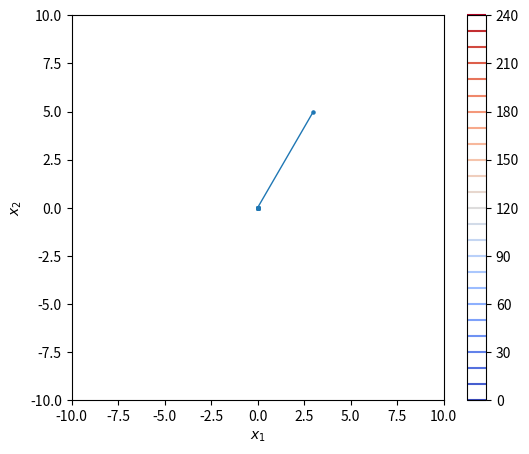
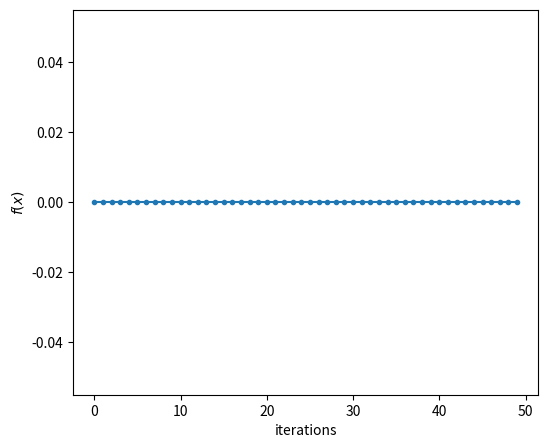
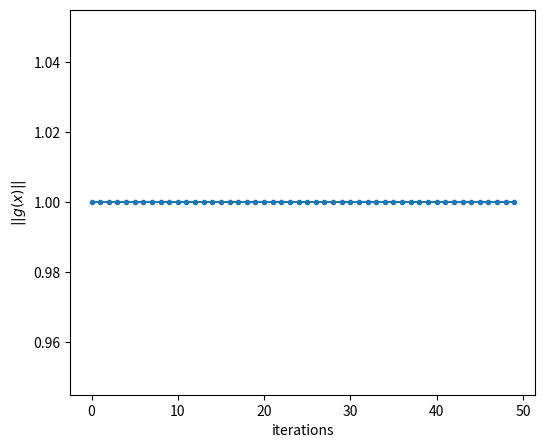
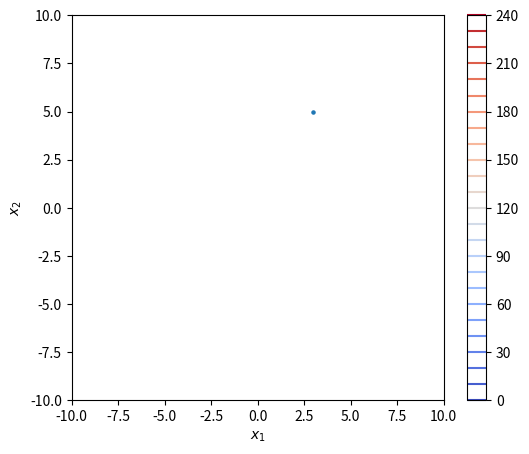
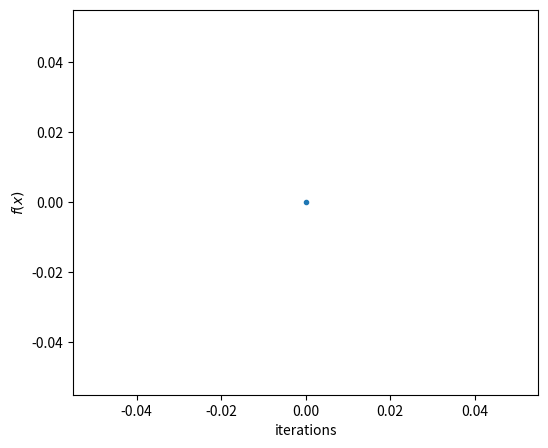
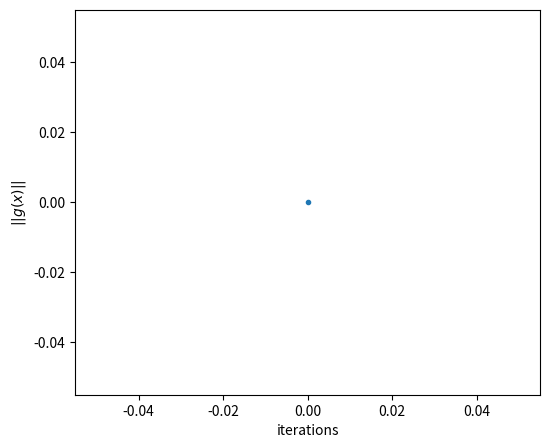
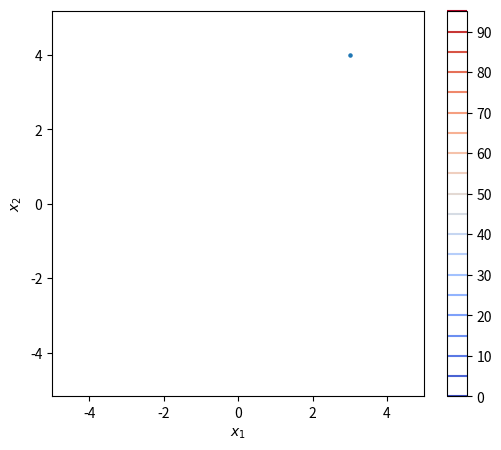

Generate these figures, in order, with matplotlib: (Note: this script raises an exception after producing the figures.)
import numpy as np


def calc_f(x):
    """目的関数の計算

    Args:
        x (ndarray): 現在の変数xの値

    Returns:
        fx (float): 関数値f(x)
    """

    #
    # 1. ここにf(x)の計算を作成し返す
    # (テンプレートは暫定的に0を返してるので書き換える)
    #

    x_1, x_2 = x
    fx = 0  # これはダミーです

    return fx


def calc_grad(x):
    """勾配とそのノルムの計算

    Args:
        x (ndarray): 現在の変数xの値

    Returns:
        norm_grad (float): 勾配ベクトルのノルム
        grad (ndarray): 勾配ベクトル
    """

    #
    # 2. ここで, ２次元ベクトル"grad"に勾配を設定
    #
    x_1, x_2 = x
    grad = np.zeros_like(x)  # これはダミーです

    #
    # 2. 勾配のノルムの値を返り値で返す
    #
    # ヒント: 平方根を求める関数は np.sqrt(x) が利用可能
    # 参考: numpyにはノルムを求める関数も存在するのでわかる人はそちらを使っても良い

    norm_grad = 1.0  # これはダミーです

    return norm_grad, grad


def min_func(x):
    """最小化を行う関数

    Args:
        x (ndarray): xの初期値

    Returns:
        (ndarray): xの最適解
        (bool): 収束したかどうかのフラグ
        (ndarray): xの軌跡
        (ndarray): f(x)の軌跡
        (ndarray): ||g(x)||の軌跡
    """

    maxIter = 50  # 最大繰り返し
    tol = 0.01 # 停止条件
    alpha = 0.1  # 更新幅

    is_converged = False
    trajectory = []  # 最適化の過程を保存する変数
    trajectory_fx = []
    trajectory_norm_g = []

    for iter in range(maxIter):
        
        # 現在の解を保存（プロット用）
        trajectory.append(x)

        #
        # 1. 現在の目的関数の値を計算する
        #

        fx = calc_f(x)
        trajectory_fx.append(fx)

        #
        # 2. 現在の勾配を計算する
        #

        norm_g, g = calc_grad(x)
        trajectory_norm_g.append(norm_g)

        print("Iteration {}: f(x)={}, x={}, g={}, ||g||={}".format(
            iter, fx, x, g, norm_g
        ))

        #
        # 勾配のノルムが十分小さくなれば終了
        # 
        if norm_g < tol:
            is_converged = True
            break

        #
        # 3. xを更新する
        #
       
        x = np.zeros_like(x)  # これはダミーです
        

    return x, is_converged, np.array(trajectory), \
        np.array(trajectory_fx), np.array(trajectory_norm_g)
  


# 初期解
x = np.array([3.0, 5.0])
print("initial solution:", x)

x, is_converged, trajectory, traj_fx, traj_norm_g = min_func(x)

# 最適解
print("optimal solution:", x)


#
# 作図用．編集の必要なし．注意：calc_f()を作成しないとエラーが出ます
#

import matplotlib.pyplot as plt
%matplotlib inline
from matplotlib import rcParams
rcParams["savefig.bbox"] = 'tight'

def visualize_f(trajectory):
    
    def f(x):
        return calc_f(x)

    fig, ax = plt.subplots(figsize=(6, 5))
    plt.scatter(trajectory[:, 0], trajectory[:, 1], lw=1, s=5)
    plt.plot(trajectory[:, 0], trajectory[:, 1], lw=1)

    # set plot range
    x_min = -10
    x_max = +10
    y_min = -10
    y_max = +10
    plt.xlim(x_min, x_max)
    plt.ylim(y_min, y_max)
       
    # make a grid
    XX, YY = np.mgrid[x_min:x_max:200j, y_min:y_max:200j] 
    # evaluate f() at each point in the grid
    Z = np.array([f(x) for x in np.c_[XX.ravel(), YY.ravel()]])
    Z = Z.reshape(XX.shape) # reshape form 1D to 2D
    
    cs = plt.contour(XX, YY, Z, 
                    cmap='coolwarm',
                    levels=list(np.arange(0, 250, 10)),
                    )
    ax.clabel(cs, colors='k', fmt='%d',
              levels=list(np.arange(0, 250, 20)))
    plt.colorbar()

    plt.xlabel('$x_1$')
    plt.ylabel('$x_2$')


# 作図と保存

visualize_f(trajectory)

plt.savefig('fig_report05-01.png')
plt.savefig('fig_report05-01.jpg')
plt.savefig('fig_report05-01.pdf')
plt.savefig('fig_report05-01.svg')

#
# 作図用．編集の必要なし．
#

fig, ax = plt.subplots(figsize=(6, 5))

plt.plot(traj_fx, '.-')
plt.xlabel('iterations')
plt.ylabel('$f(x)$')
# plt.yscale('log')  # 縦軸を対数スケールにする

plt.savefig('fig_report05-01-traj_fx.png')
plt.savefig('fig_report05-01-traj_fx.jpg')
plt.savefig('fig_report05-01-traj_fx.pdf')
plt.savefig('fig_report05-01-traj_fx.svg')

#
# 作図用．編集の必要なし．
#

fig, ax = plt.subplots(figsize=(6, 5))

plt.plot(traj_norm_g, '.-')
plt.xlabel('iterations')
plt.ylabel('$||g(x)||$')
# plt.yscale('log')  # 縦軸を対数スケールにする

plt.savefig('fig_report05-01-traj_norm_g.png')
plt.savefig('fig_report05-01-traj_norm_g.jpg')
plt.savefig('fig_report05-01-traj_norm_g.pdf')
plt.savefig('fig_report05-01-traj_norm_g.svg')

import numpy as np


def calc_f(x):
    """目的関数の計算

    Args:
        x (ndarray): 現在の変数xの値

    Returns:
        fx (float): 関数値f(x)
    """

    #
    # 1. ここにf(x)の計算を作成し返す
    # (テンプレートは暫定的に0を返してるので書き換える)
    #

    fx = 0  # これはダミーです

    return fx


def calc_grad(x):
    """勾配とそのノルムの計算

    Args:
        x (ndarray): 現在の変数xの値

    Returns:
        norm_grad (float): 勾配ベクトルのノルム
        grad (ndarray): 勾配ベクトル
    """

    #
    # 2. ここで, ２次元ベクトル"grad"に勾配を設定
    #
    grad = np.zeros_like(x)  # これはダミーです

    #
    # 2. 勾配のノルムの値を返り値で返す
    #
    # ヒント: 平方根を求める関数は np.sqrt(x) が利用可能
    # 参考: numpyにはノルムを求める関数も存在するのでわかる人はそちらを使っても良い

    norm_grad = 0  # これはダミーです

    return norm_grad, grad


def min_func(x):
    """最小化を行う関数

    Args:
        x (ndarray): xの初期値

    Returns:
        (ndarray): xの最適解
        (bool): 収束したかどうかのフラグ
        (ndarray): xの軌跡
        (ndarray): f(x)の軌跡
        (ndarray): ||g(x)||の軌跡
    """

    maxIter = 25  # 最大繰り返し
    tol = 0.01 # 停止条件
    alpha = 0.1  # 更新幅

    is_converged = False
    trajectory = []  # 最適化の過程を保存する変数
    trajectory_fx = []
    trajectory_norm_g = []

    for iter in range(maxIter):
        
        # 現在の解を保存（プロット用）
        trajectory.append(x)

        #
        # 1. 現在の目的関数の値を計算する
        #

        fx = calc_f(x)
        trajectory_fx.append(fx)

        #
        # 2. 現在の勾配を計算する
        #

        norm_g, g = calc_grad(x)
        trajectory_norm_g.append(norm_g)

        print("Iteration {}: f(x)={}, x={}, g={}, ||g||={}".format(
            iter, fx, x, g, norm_g
        ))

        #
        # 勾配のノルムが十分小さくなれば終了
        # 
        if norm_g < tol:
            is_converged = True
            break

        #
        # 3. xを更新する（バックトラック付き）
        #
       

        maxIterBT = 10  # バックトラック最大回数
        xi = 0.1  # アルミホ条件右辺の定数
        tau = 0.9  # バックトラック減衰率
        alpha0 = 1  # バックトラック初期更新幅


        x_prev = x  # 古い解を保存
        alpha = alpha0  # 更新幅初期化
        is_accepted = False  # バックトラック中にアルミホを満たしたか


        #
        # バックトラックの繰り返し
        #
        for btIter in range(maxIterBT):

            # 1. 現在のalphaでx_prevから更新したxを作る
            x = 0  # これはダミーです

            # 2. アルミホの条件の右辺を計算する
            armijoRHS = 0  # これはダミーです


            # 3. f_tempに現在の一時的なxでのf(x)をf_tempに計算し，
            #    if文でアルミホ条件を判定 
            #    (以下のif文の条件部を作成し，コメントを外す)

            if アルミホの不等式が成立するなら:
                is_accepted = True  # 不等式が成立したことを記録
                break

            # 4. ステップ幅alphaを減衰させる
            alpha = 0  # これはダミーです


        if not is_accepted:  # 最小更新幅でもアルミホが満たされなかったら古い解に戻して終了
            x = x_prev
            break


    return x, is_converged, np.array(trajectory), \
        np.array(trajectory_fx), np.array(trajectory_norm_g)            


# 初期解
x = np.array([3.0, 5.0])
print("initial solution:", x)

x, is_converged, trajectory, traj_fx, traj_norm_g = min_func(x)

# 最適解
print("optimal solution:", x)

#
# 作図用．編集の必要なし
#

import matplotlib.pyplot as plt
%matplotlib inline
from matplotlib import rcParams
rcParams["savefig.bbox"] = 'tight'

def visualize_f(trajectory):
    
    def f(x):
        return calc_f(x)

    fig, ax = plt.subplots(figsize=(6, 5))
    plt.scatter(trajectory[:, 0], trajectory[:, 1], lw=1, s=5)
    plt.plot(trajectory[:, 0], trajectory[:, 1], lw=1)

    # set plot range
    x_min = -10
    x_max = +10
    y_min = -10
    y_max = +10
    plt.xlim(x_min, x_max)
    plt.ylim(y_min, y_max)
    
    # make a grid
    XX, YY = np.mgrid[x_min:x_max:200j, y_min:y_max:200j] 
    # evaluate f() at each point in the grid
    Z = np.array([f(x) for x in np.c_[XX.ravel(), YY.ravel()]])
    Z = Z.reshape(XX.shape) # reshape form 1D to 2D
    
    cs = plt.contour(XX, YY, Z, 
                    cmap='coolwarm',
                    levels=list(np.arange(0, 250, 10)),
                    )
    ax.clabel(cs, colors='k', fmt='%d',
              levels=list(np.arange(0, 250, 20)))
    plt.colorbar()

    plt.xlabel('$x_1$')
    plt.ylabel('$x_2$')




# 作図と保存

visualize_f(trajectory)

plt.savefig('fig_report05-02.png')
plt.savefig('fig_report05-02.jpg')
plt.savefig('fig_report05-02.pdf')
plt.savefig('fig_report05-02.svg')

#
# 作図用．編集の必要なし．
#

fig, ax = plt.subplots(figsize=(6, 5))

plt.plot(traj_fx, '.-')
plt.xlabel('iterations')
plt.ylabel('$f(x)$')
# plt.yscale('log')  # 縦軸を対数スケールにする

plt.savefig('fig_report05-02-traj_fx.png')
plt.savefig('fig_report05-02-traj_fx.jpg')
plt.savefig('fig_report05-02-traj_fx.pdf')
plt.savefig('fig_report05-02-traj_fx.svg')

#
# 作図用．編集の必要なし．
#

fig, ax = plt.subplots(figsize=(6, 5))

plt.plot(traj_norm_g, '.-')
plt.xlabel('iterations')
plt.ylabel('$||g(x)||$')
# plt.yscale('log')  # 縦軸を対数スケールにする

plt.savefig('fig_report05-02-traj_norm_g.png')
plt.savefig('fig_report05-02-traj_norm_g.jpg')
plt.savefig('fig_report05-02-traj_norm_g.pdf')
plt.savefig('fig_report05-02-traj_norm_g.svg')

import numpy as np


def calc_f(x, A, b):
    """目的関数の計算

    Args:
        x (ndarray): 現在の変数xの値

    Returns:
        fx (float): 関数値f(x)
    """

    #
    # 1. ここにf(x)の計算を作成し返す
    # (テンプレートは暫定的に0を返してるので書き換える)
    #

    fx = 0  # これはダミーです

    return fx


def calc_grad(x, A, b):
    """勾配とそのノルムの計算

    Args:
        x (ndarray): 現在の変数xの値

    Returns:
        norm_grad (float): 勾配ベクトルのノルム
        grad (ndarray): 勾配ベクトル
    """

    #
    # 2. ここで, ２次元ベクトル"grad"に勾配を設定
    #
    grad = np.zeros_like(x)  # これはダミーです

    #
    # 2. 勾配のノルムの値を返り値で返す
    #
    # ヒント: 平方根を求める関数は np.sqrt(x) が利用可能
    # 参考: numpyにはノルムを求める関数も存在するのでわかる人はそちらを使っても良い

    norm_grad = 0  # これはダミーです

    return norm_grad, grad
    
    
def min_quad_func(x, A, b):
    """最小化を行う関数

    Args:
        x (ndarray): xの初期値
        A (ndarray): 行列A
        b (ndarray): ベクトルb

    Returns:
        (ndarray): xの最適解
        (bool): 収束したかどうかのフラグ
        (ndarray): xの軌跡
    """

    tol = 1e-4
    maxIter = 50
    maxBackTrack = 10
    is_converged = False
    trajectory = []  # 最適化の過程を保存する変数

    for iter in range(maxIter):
        
        # 現在の解を保存（プロット用）
        trajectory.append(x)

        #
        # 1. 現在の目的関数の値を計算する
        #

        fx = calc_f(x, A, b)

        #
        # 2. 現在の勾配を計算する
        #

        norm_g, g = calc_grad(x, A, b)

        print("Iteration {}: f(x)={}, x={}, g={}, ||g||={}".format(
            iter, fx, x, g, norm_g
        ))

        if norm_g < tol:
            is_converged = True
            break

        #
        # 3. 更新幅$\alpha$を計算し，$\*x$を更新する
        #
        alpha = 0  # これはダミーです
        x = 0  # これはダミーです


    return x, is_converged, np.array(trajectory)
  



# 最適化問題を定義するパラメータ
A = np.array([
  [4., -2.],
  [-2., 6.]
])
b = np.array([-2., -1.])

# 初期解
x = np.array([3.0, 4.0])
print("initial solution:", x)

x, is_converged, trajectory = min_quad_func(x, A, b)

# 最適解
print("optimal solution:", x)

#
# 作図用．編集の必要なし
#

import matplotlib.pyplot as plt
%matplotlib inline
from matplotlib import rcParams
rcParams["savefig.bbox"] = 'tight'


def visualize_f(trajectory, A, b):
    
    def f(x):
        return calc_f(x, A, b)

    fig, ax = plt.subplots(figsize=(6, 5))
    plt.scatter(trajectory[:, 0], trajectory[:, 1], lw=1, s=5)
    plt.plot(trajectory[:, 0], trajectory[:, 1], lw=1)


    # set plot range
    x_min = -5
    x_max = +5
    y_min = -5
    y_max = +5
    plt.xlim(x_min, x_max)
    plt.ylim(y_min, y_max)
    ax.axis('equal')
    
    # make a grid
    XX, YY = np.mgrid[x_min:x_max:200j, y_min:y_max:200j] 
    # evaluate f() at each point in the grid
    Z = np.array([f(x) for x in np.c_[XX.ravel(), YY.ravel()]])
    Z = Z.reshape(XX.shape) # reshape form 1D to 2D
    
    cs = plt.contour(XX, YY, Z, 
                    cmap='coolwarm',
                    levels=list(np.arange(0, 100, 5)),
                    )
    ax.clabel(cs, colors='k', fmt='%d',
              levels=list(np.arange(0, 100, 20)))
    plt.colorbar()

    plt.xlabel('$x_1$')
    plt.ylabel('$x_2$')


# 作図と保存

visualize_f(trajectory, A, b)

plt.savefig('fig_report05-02.png')
plt.savefig('fig_report05-02.jpg')
plt.savefig('fig_report05-02.pdf')
plt.savefig('fig_report05-02.svg')

import numpy as np


def calc_f(x):
    """目的関数の計算

    Args:
        x (ndarray): 現在の変数xの値

    Returns:
        fx (float): 関数値f(x)
    """

    #
    # 1. ここにf(x)の計算を作成し返す
    # (テンプレートは暫定的に0を返してるので書き換える)
    #

    fx = 0  # これはダミーです

    return fx


def calc_grad(x):
    """勾配とそのノルムの計算

    Args:
        x (ndarray): 現在の変数xの値

    Returns:
        norm_grad (float): 勾配ベクトルのノルム
        grad (ndarray): 勾配ベクトル
    """

    #
    # 2. ここで, ２次元ベクトル"grad"に勾配を設定
    #
    grad = np.zeros_like(x)  # これはダミーです

    #
    # 2. 勾配のノルムの値を返り値で返す
    #
    # ヒント: 平方根を求める関数は np.sqrt(x) が利用可能
    # 参考: numpyにはノルムを求める関数も存在するのでわかる人はそちらを使っても良い

    norm_grad = 0  # これはダミーです

    return norm_grad, grad




def min_func(w, x, y, z, p):

    alpha = 0.5
    tol = 1e-4
    maxIter = 50
    is_converged = False
    trajectory = []  # 最適化の過程を保存する変数

    for iter in range(maxIter):
        
        # 現在の解を保存（プロット用）
        trajectory.append(p)

        #
        # 1. 現在の目的関数の値を計算する
        #

        fp = calc_f(w, x, y, z, p)

        #
        # 2. 現在の勾配を計算する
        #

        norm_g, g = calc_grad(w, x, y, z, p)

        
        print("Iteration {}: f(p)={}, p={}, g={}, ||g||={}".format(
            iter, fp, p, g, norm_g
        ))

        if norm_g < tol:
            is_converged = True
            break

        #
        # 3. 更新幅$\alpha$を計算し，$\*p$を更新する
        #
        p = p - alpha * g


    return p, is_converged, np.array(trajectory)
  



# 最適化問題を定義するパラメータ
w = np.array([1.8, 1, 1])
x = np.array([-7, 3])
y = np.array([1, -2])
z = np.array([6, 7])

# 初期解
p = np.array([3.0, 4.0])
print("initial solution:", p)

p, is_converged, trajectory = min_func(w, x, y, z, p)

# 最適解
print("optimal solution:", p)

#
# 作図用．編集の必要なし
#

import matplotlib.pyplot as plt
%matplotlib inline
from matplotlib import rcParams
rcParams["savefig.bbox"] = 'tight'


def visualize_f(trajectory, w, x, y, z):
    
    def f(p):
        return calc_f(w, x, y, z, p)

    fig, ax = plt.subplots(figsize=(6, 5))
    plt.scatter(trajectory[:, 0], trajectory[:, 1], lw=1, s=5)
    plt.plot(trajectory[:, 0], trajectory[:, 1], lw=1)

    plt.scatter(x[0], x[1])
    plt.text(x[0], x[1], 'x')
    plt.scatter(y[0], y[1])
    plt.text(y[0], y[1], 'y')
    plt.scatter(z[0], z[1])
    plt.text(z[0], z[1], 'z')

    # set plot range
    x_min = -10
    x_max = +10
    y_min = -10
    y_max = +10
    plt.xlim(x_min, x_max)
    plt.ylim(y_min, y_max)
    ax.axis('equal')
    
    # make a grid
    XX, YY = np.mgrid[x_min:x_max:200j, y_min:y_max:200j] 
    # evaluate f() at each point in the grid
    Z = np.array([f(p) for p in np.c_[XX.ravel(), YY.ravel()]])
    Z = Z.reshape(XX.shape) # reshape form 1D to 2D
    
    cs = plt.contour(XX, YY, Z, 
                    cmap='coolwarm',
                    levels=list(np.arange(0, 100, 2)),
                    )
    ax.clabel(cs, colors='k', fmt='%d',
              levels=list(np.arange(0, 100, 10)),
             )
    plt.colorbar()

    plt.xlabel('$x_1$')
    plt.ylabel('$x_2$')


# 作図と保存
visualize_f(trajectory, w, x, y, z)


plt.savefig('fig_report05-04.png')
plt.savefig('fig_report05-04.jpg')
plt.savefig('fig_report05-04.pdf')
plt.savefig('fig_report05-04.svg')


#
# 作図用．編集の必要なし．
#

fig, ax = plt.subplots(figsize=(6, 5))

plt.plot(traj_fp, '.-')
plt.xlabel('iterations')
plt.ylabel('$f(x)$')
# plt.yscale('log')  # 縦軸を対数スケールにする

plt.savefig('fig_report05-04-traj_fp.png')
plt.savefig('fig_report05-04-traj_fp.jpg')
plt.savefig('fig_report05-04-traj_fp.pdf')
plt.savefig('fig_report05-04-traj_fp.svg')

#
# 作図用．編集の必要なし．
#

fig, ax = plt.subplots(figsize=(6, 5))

plt.plot(traj_norm_g, '.-')
plt.xlabel('iterations')
plt.ylabel('$||g(x)||$')
# plt.yscale('log')  # 縦軸を対数スケールにする

plt.savefig('fig_report05-04-traj_norm_g.png')
plt.savefig('fig_report05-04-traj_norm_g.jpg')
plt.savefig('fig_report05-04-traj_norm_g.pdf')
plt.savefig('fig_report05-04-traj_norm_g.svg')